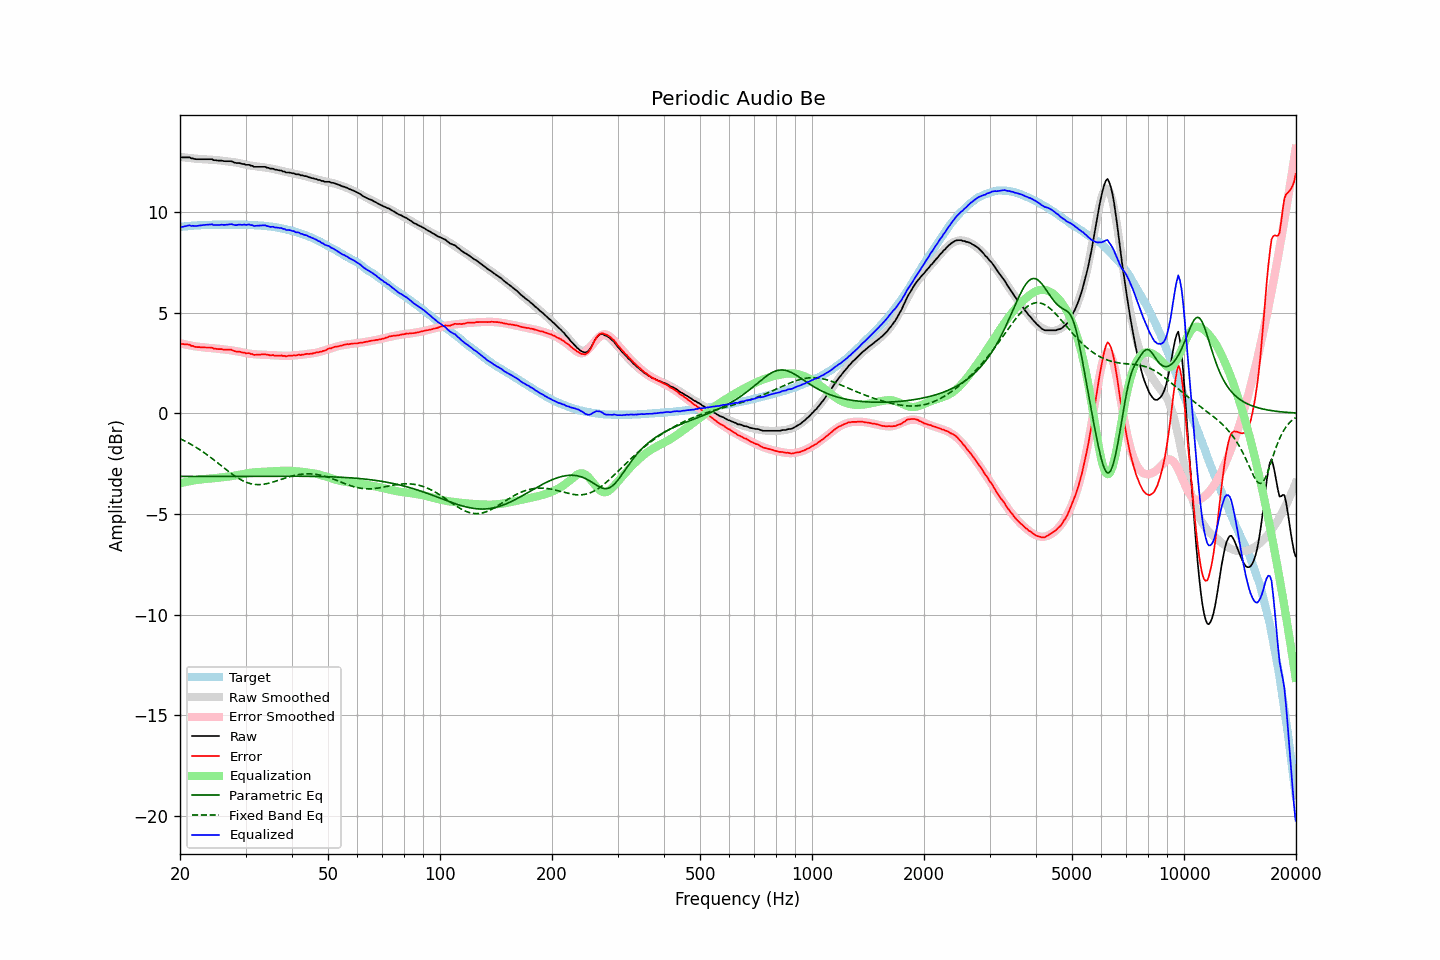

Values plotted in this chart, from the file beside it:
frequency, raw, error, smoothed, error_smoothed, equalization, parametric_eq, fixed_band_eq, equalized_raw, equalized_smoothed, target
20.00, 12.72, 3.47, 12.72, 3.48, -3.48, -3.13, -1.26, 9.24, 9.25, 9.25
20.20, 12.70, 3.44, 12.71, 3.46, -3.46, -3.13, -1.30, 9.24, 9.26, 9.26
20.40, 12.70, 3.43, 12.70, 3.44, -3.44, -3.13, -1.34, 9.26, 9.27, 9.27
20.61, 12.70, 3.42, 12.69, 3.42, -3.42, -3.13, -1.38, 9.28, 9.27, 9.28
20.81, 12.70, 3.42, 12.68, 3.40, -3.40, -3.13, -1.42, 9.30, 9.28, 9.28
21.02, 12.70, 3.41, 12.67, 3.39, -3.39, -3.14, -1.46, 9.31, 9.29, 9.29
21.23, 12.70, 3.40, 12.67, 3.37, -3.37, -3.14, -1.51, 9.33, 9.30, 9.30
21.44, 12.65, 3.34, 12.66, 3.36, -3.36, -3.14, -1.55, 9.29, 9.30, 9.31
21.66, 12.65, 3.34, 12.65, 3.34, -3.34, -3.14, -1.60, 9.31, 9.31, 9.31
21.87, 12.62, 3.30, 12.64, 3.33, -3.33, -3.14, -1.64, 9.29, 9.31, 9.32
22.09, 12.61, 3.29, 12.63, 3.32, -3.32, -3.14, -1.69, 9.29, 9.32, 9.32
22.31, 12.61, 3.28, 12.63, 3.30, -3.30, -3.14, -1.74, 9.31, 9.32, 9.33
22.54, 12.61, 3.28, 12.62, 3.29, -3.29, -3.14, -1.79, 9.31, 9.33, 9.33
22.76, 12.61, 3.27, 12.62, 3.28, -3.28, -3.14, -1.85, 9.33, 9.33, 9.34
22.99, 12.61, 3.27, 12.61, 3.27, -3.27, -3.14, -1.90, 9.34, 9.34, 9.34
23.22, 12.61, 3.27, 12.60, 3.26, -3.26, -3.14, -1.96, 9.35, 9.34, 9.34
23.45, 12.61, 3.26, 12.60, 3.26, -3.26, -3.14, -2.01, 9.35, 9.34, 9.35
23.69, 12.61, 3.26, 12.60, 3.25, -3.25, -3.14, -2.07, 9.36, 9.35, 9.35
23.92, 12.61, 3.26, 12.59, 3.25, -3.25, -3.14, -2.13, 9.36, 9.35, 9.35
24.16, 12.61, 3.26, 12.59, 3.24, -3.24, -3.14, -2.19, 9.37, 9.35, 9.35
24.40, 12.61, 3.25, 12.58, 3.23, -3.23, -3.14, -2.25, 9.38, 9.35, 9.36
24.65, 12.56, 3.20, 12.58, 3.22, -3.22, -3.14, -2.31, 9.34, 9.35, 9.36
24.89, 12.56, 3.20, 12.57, 3.21, -3.21, -3.14, -2.37, 9.35, 9.35, 9.36
25.14, 12.55, 3.19, 12.56, 3.21, -3.21, -3.14, -2.43, 9.34, 9.36, 9.36
25.39, 12.54, 3.18, 12.56, 3.20, -3.20, -3.14, -2.50, 9.34, 9.36, 9.36
25.65, 12.54, 3.18, 12.55, 3.19, -3.19, -3.14, -2.56, 9.35, 9.36, 9.36
25.91, 12.54, 3.18, 12.54, 3.18, -3.18, -3.14, -2.63, 9.36, 9.36, 9.36
26.16, 12.52, 3.16, 12.53, 3.17, -3.17, -3.14, -2.69, 9.35, 9.36, 9.36
26.43, 12.51, 3.15, 12.52, 3.16, -3.16, -3.14, -2.75, 9.35, 9.36, 9.36
26.69, 12.51, 3.15, 12.51, 3.15, -3.15, -3.14, -2.81, 9.36, 9.36, 9.36
26.96, 12.51, 3.15, 12.50, 3.14, -3.14, -3.14, -2.88, 9.37, 9.36, 9.36
27.23, 12.51, 3.15, 12.49, 3.13, -3.13, -3.14, -2.94, 9.38, 9.36, 9.36
27.50, 12.51, 3.15, 12.48, 3.12, -3.12, -3.14, -3.00, 9.39, 9.36, 9.36
27.77, 12.47, 3.11, 12.47, 3.11, -3.11, -3.14, -3.05, 9.36, 9.36, 9.36
28.05, 12.44, 3.08, 12.45, 3.10, -3.10, -3.14, -3.11, 9.34, 9.36, 9.36
28.33, 12.42, 3.06, 12.44, 3.08, -3.08, -3.14, -3.16, 9.34, 9.36, 9.36
28.62, 12.42, 3.06, 12.43, 3.07, -3.07, -3.13, -3.21, 9.35, 9.36, 9.36
28.90, 12.42, 3.06, 12.41, 3.05, -3.05, -3.13, -3.26, 9.37, 9.36, 9.36
29.19, 12.39, 3.03, 12.39, 3.04, -3.04, -3.13, -3.31, 9.35, 9.36, 9.36
29.48, 12.37, 3.01, 12.37, 3.02, -3.02, -3.13, -3.35, 9.35, 9.35, 9.36
29.78, 12.37, 3.01, 12.35, 3.00, -3.00, -3.13, -3.39, 9.37, 9.35, 9.36
30.08, 12.33, 2.97, 12.34, 2.98, -2.98, -3.13, -3.42, 9.35, 9.35, 9.36
30.38, 12.33, 2.98, 12.32, 2.97, -2.97, -3.13, -3.45, 9.36, 9.35, 9.35
30.68, 12.33, 2.98, 12.30, 2.96, -2.96, -3.13, -3.48, 9.37, 9.35, 9.35
30.99, 12.29, 2.94, 12.29, 2.95, -2.95, -3.13, -3.50, 9.34, 9.34, 9.35
31.30, 12.28, 2.94, 12.28, 2.94, -2.94, -3.13, -3.51, 9.34, 9.34, 9.34
31.61, 12.23, 2.89, 12.27, 2.93, -2.93, -3.13, -3.53, 9.29, 9.34, 9.34
31.93, 12.23, 2.90, 12.26, 2.93, -2.93, -3.13, -3.54, 9.30, 9.33, 9.33
32.24, 12.23, 2.90, 12.25, 2.92, -2.92, -3.13, -3.54, 9.31, 9.33, 9.33
32.57, 12.23, 2.91, 12.24, 2.92, -2.92, -3.13, -3.54, 9.31, 9.32, 9.32
32.89, 12.23, 2.91, 12.23, 2.91, -2.91, -3.13, -3.54, 9.32, 9.31, 9.32
33.22, 12.23, 2.92, 12.22, 2.91, -2.91, -3.13, -3.53, 9.32, 9.31, 9.31
33.55, 12.23, 2.92, 12.20, 2.90, -2.90, -3.13, -3.52, 9.33, 9.30, 9.31
33.89, 12.23, 2.93, 12.19, 2.90, -2.90, -3.13, -3.51, 9.33, 9.30, 9.30
34.23, 12.19, 2.90, 12.18, 2.90, -2.90, -3.13, -3.49, 9.29, 9.29, 9.29
34.57, 12.18, 2.90, 12.17, 2.89, -2.89, -3.13, -3.48, 9.28, 9.28, 9.28
34.92, 12.14, 2.87, 12.16, 2.89, -2.89, -3.13, -3.46, 9.25, 9.27, 9.27
35.27, 12.14, 2.87, 12.15, 2.89, -2.89, -3.13, -3.43, 9.25, 9.26, 9.27
35.62, 12.14, 2.89, 12.13, 2.88, -2.88, -3.13, -3.41, 9.26, 9.25, 9.25
35.97, 12.09, 2.85, 12.11, 2.87, -2.87, -3.13, -3.38, 9.22, 9.24, 9.24
... 635 more rows
